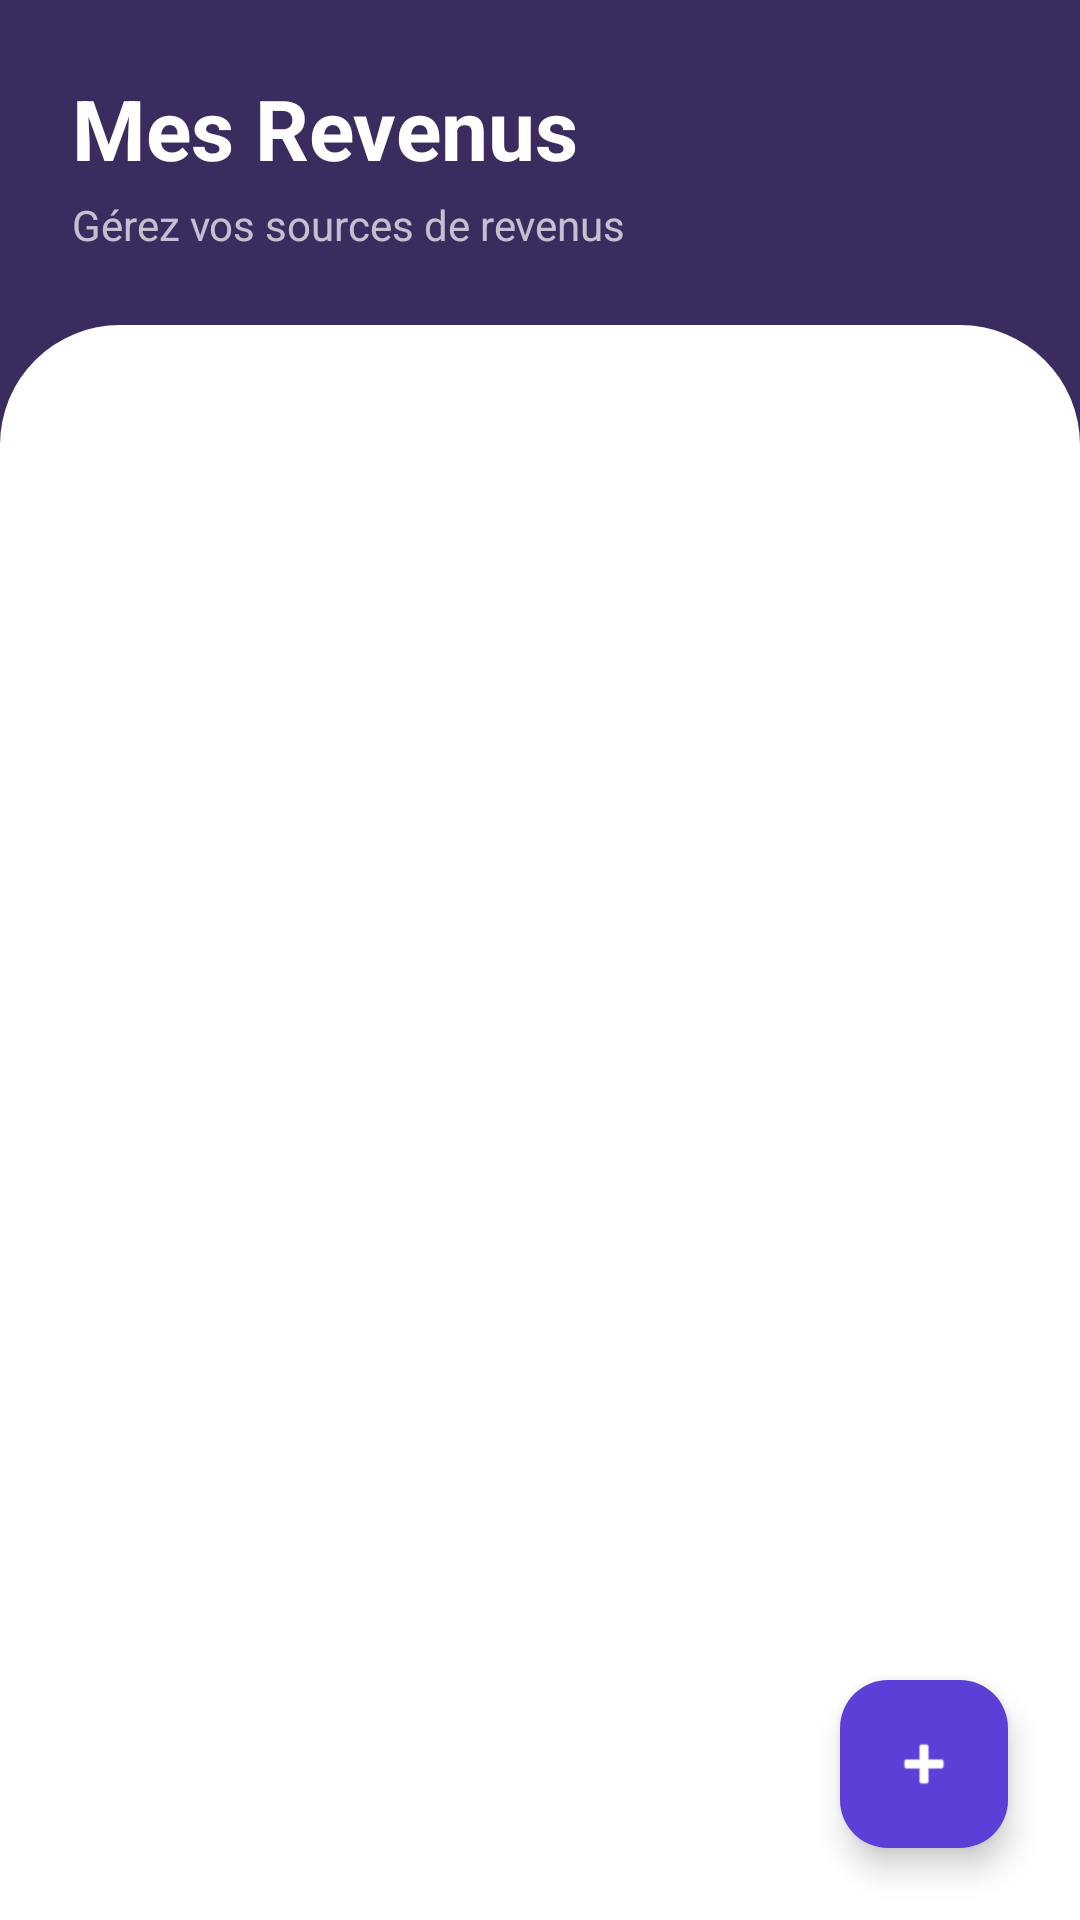

This screen was rendered from an Android layout file. Write that file and the resources it references.
<!-- AndroidManifest.xml: application theme Theme.RecyclerSleam -->
<!-- res/layout/activity_revenue_list.xml -->
<?xml version="1.0" encoding="utf-8"?>
<androidx.constraintlayout.widget.ConstraintLayout
    xmlns:android="http://schemas.android.com/apk/res/android"
    xmlns:app="http://schemas.android.com/apk/res-auto"
    android:layout_width="match_parent"
    android:layout_height="match_parent"
    android:background="@color/primary_dark">

    <LinearLayout
        android:id="@+id/headerLayout"
        android:layout_width="match_parent"
        android:layout_height="wrap_content"
        android:orientation="vertical"
        android:padding="24dp"
        app:layout_constraintTop_toTopOf="parent">

        <TextView
            android:layout_width="wrap_content"
            android:layout_height="wrap_content"
            android:text="Mes Revenus"
            android:textColor="@color/color_white"
            android:textSize="28sp"
            android:textStyle="bold" />

        <TextView
            android:layout_width="wrap_content"
            android:layout_height="wrap_content"
            android:text="Gérez vos sources de revenus"
            android:textColor="#B3FFFFFF"
            android:layout_marginTop="4dp"
            android:textSize="14sp"/>

    </LinearLayout>

    
    <androidx.constraintlayout.widget.ConstraintLayout
        android:layout_width="match_parent"
        android:layout_height="0dp"
        android:background="@drawable/bg_bottom_sheet"
        android:paddingTop="16dp"
        app:layout_constraintTop_toBottomOf="@id/headerLayout"
        app:layout_constraintBottom_toBottomOf="parent">

        <androidx.recyclerview.widget.RecyclerView
            android:id="@+id/recyclerViewRevenues"
            android:layout_width="match_parent"
            android:layout_height="0dp"
            android:clipToPadding="false"
            android:paddingBottom="80dp"
            app:layout_constraintTop_toTopOf="parent"
            app:layout_constraintBottom_toBottomOf="parent"/>

    </androidx.constraintlayout.widget.ConstraintLayout>

    <com.google.android.material.floatingactionbutton.FloatingActionButton
        android:id="@+id/fabAddRevenue"
        android:layout_width="wrap_content"
        android:layout_height="wrap_content"
        android:layout_margin="24dp"
        android:src="@android:drawable/ic_input_add"
        app:backgroundTint="@color/primary_violet"
        app:tint="@color/color_white"
        app:layout_constraintBottom_toBottomOf="parent"
        app:layout_constraintEnd_toEndOf="parent"
        android:contentDescription="Ajouter revenu"/>

</androidx.constraintlayout.widget.ConstraintLayout>
<!-- resources referenced by this layout -->
<resources>
  <color name="color_white">#FFFFFF</color>
  <color name="primary_dark">#3B2C5F</color>
  <color name="primary_violet">#5B3FD6</color>
  <!-- drawable bg_bottom_sheet (drawable) -->
  <?xml version="1.0" encoding="utf-8"?>
  <shape xmlns:android="http://schemas.android.com/apk/res/android"
      android:shape="rectangle">
      <solid android:color="@color/color_white" />
      <corners
          android:topLeftRadius="40dp"
          android:topRightRadius="40dp"
          android:bottomLeftRadius="0dp"
          android:bottomRightRadius="0dp" />
  </shape>
  <style name="Theme.RecyclerSleam" parent="Base.Theme.RecyclerSleam" />
  <style name="Base.Theme.RecyclerSleam" parent="Theme.Material3.DayNight.NoActionBar">
          
          <item name="colorPrimary">@color/primary_violet</item>
          <item name="colorOnPrimary">@color/color_white</item>
          <item name="colorPrimaryContainer">@color/primary_dark</item>
          <item name="colorOnPrimaryContainer">@color/color_white</item>
          
          <item name="colorSecondary">@color/primary_accent</item>
          <item name="colorOnSecondary">@color/color_white</item>
  
          <item name="android:windowBackground">@color/background_light</item>
          <item name="colorSurface">@color/color_white</item>
          <item name="colorOnSurface">@color/text_main</item>
          <item name="colorOnBackground">@color/text_main</item>
  
          
          <item name="android:statusBarColor">@color/primary_dark</item>
          <item name="android:windowLightStatusBar">false</item>
      </style>
  <color name="primary_accent">#8B6CFF</color>
  <color name="background_light">#F3F4F8</color>
  <color name="text_main">#2C2C2C</color>
</resources>
